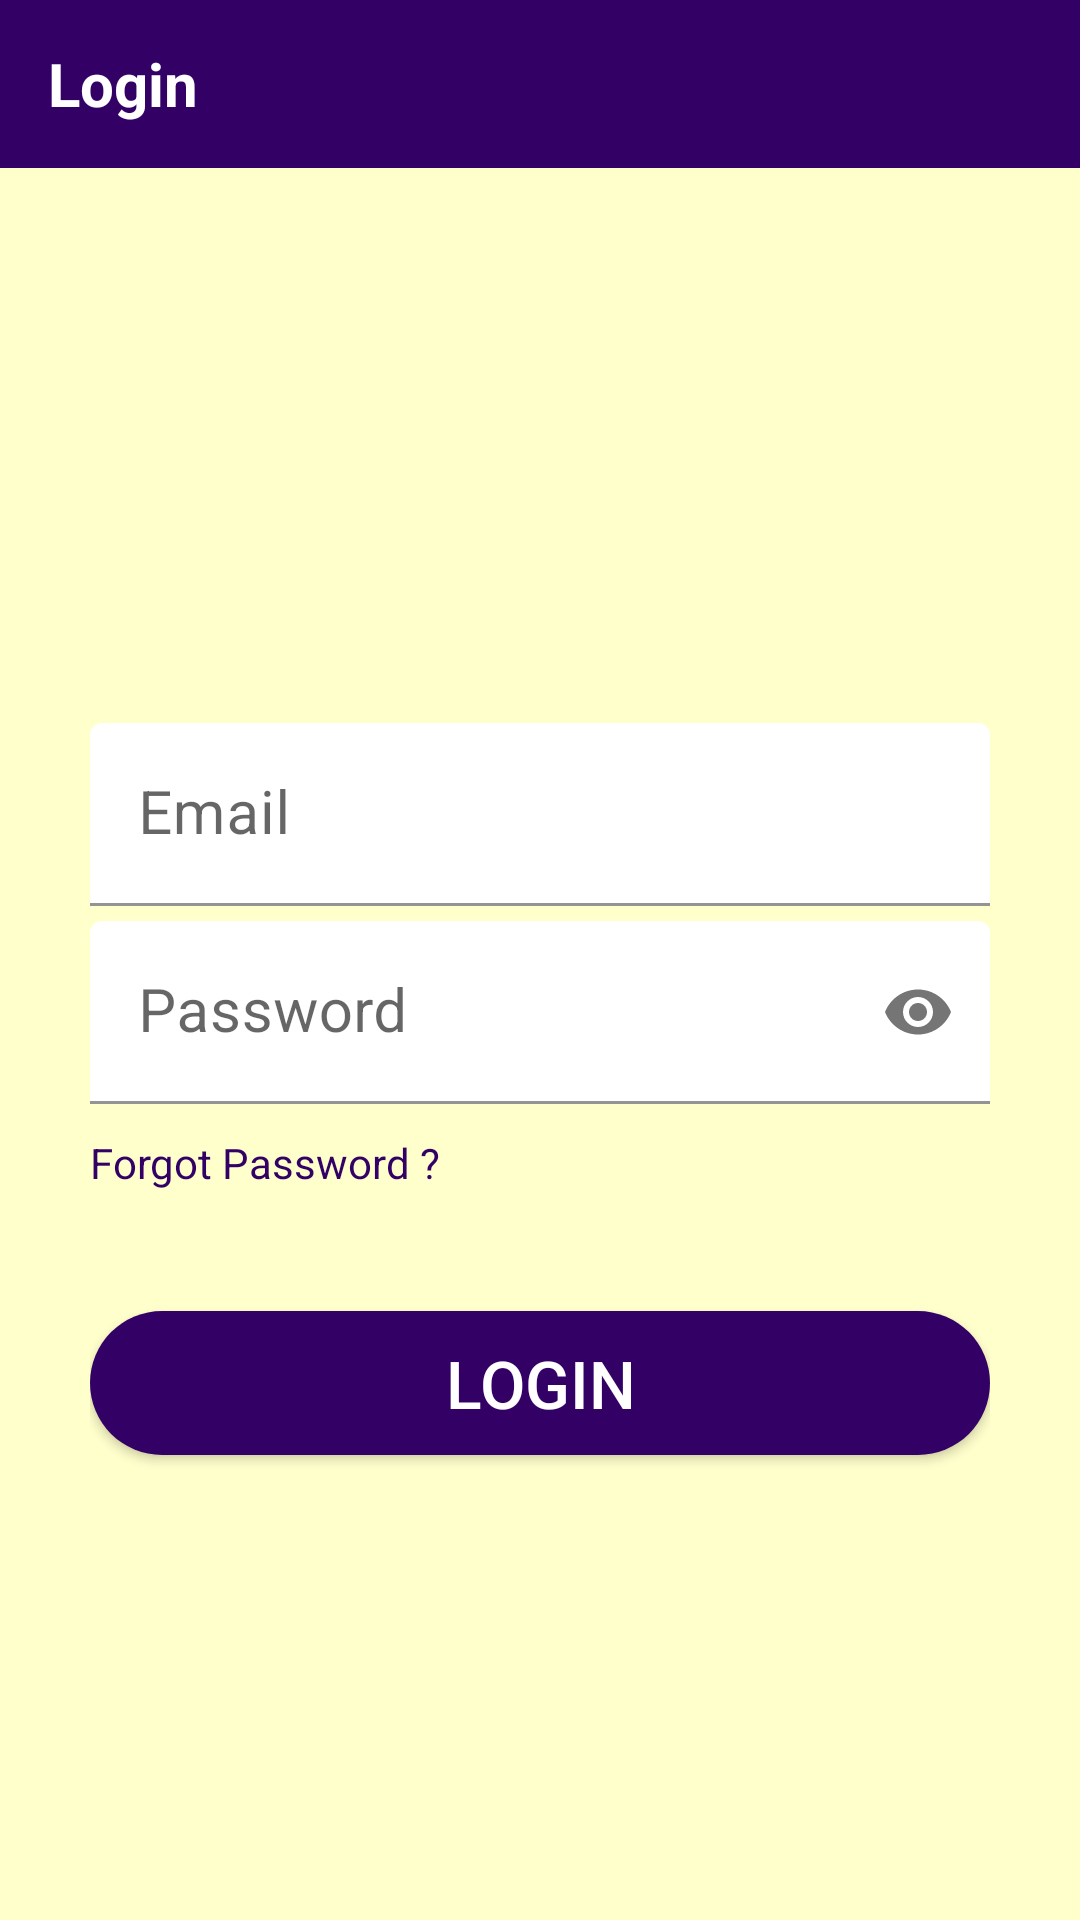

Reconstruct the res/layout file that produces this screen, plus the resources it refers to.
<!-- AndroidManifest.xml: application theme Theme.DDUPlacementAdmin -->
<!-- res/layout/activity_sign_in_.xml -->
<?xml version="1.0" encoding="utf-8"?>
<LinearLayout xmlns:android="http://schemas.android.com/apk/res/android"
    xmlns:app="http://schemas.android.com/apk/res-auto"
    xmlns:tools="http://schemas.android.com/tools"
    android:layout_width="match_parent"
    android:layout_height="match_parent"
    android:orientation="vertical"
    android:background="@color/lightyellow"
    tools:context=".SignIn_Activity">

    <androidx.appcompat.widget.Toolbar
        android:layout_width="match_parent"
        android:layout_height="wrap_content"
        android:background="@color/blue">

        <TextView
            android:layout_width="wrap_content"
            android:layout_height="wrap_content"
            android:text="Login"
            android:textStyle="bold"
            android:textSize="20sp"
            android:textColor="@color/white"/>

    </androidx.appcompat.widget.Toolbar>

    <LinearLayout
        android:layout_width="match_parent"
        android:layout_height="match_parent"
        android:orientation="vertical"
        android:padding="30dp">

        <com.google.android.material.textfield.TextInputLayout
            android:layout_width="match_parent"
            android:layout_height="wrap_content"
            android:focusable="true"
            app:boxBackgroundColor="@color/white"
            android:focusableInTouchMode="true"
            android:layout_marginTop="5dp">

            <EditText
                android:layout_width="match_parent"
                android:layout_height="wrap_content"
                android:id="@+id/email"
                android:layout_marginTop="150dp"
                android:hint="Email"
                android:ems="10"
                android:inputType="textEmailAddress"
                android:textSize="20sp" />
        </com.google.android.material.textfield.TextInputLayout>

        <com.google.android.material.textfield.TextInputLayout
            android:layout_width="match_parent"
            android:layout_height="wrap_content"
            android:focusable="true"
            app:boxBackgroundColor="@color/white"
            android:focusableInTouchMode="true"
            android:layout_marginTop="5dp"
            app:passwordToggleEnabled="true">

            <EditText
                android:layout_width="match_parent"
                android:layout_height="wrap_content"
                android:id="@+id/password"
                android:hint="Password"
                android:ems="10"
                android:inputType="textPassword"
                android:textSize="20sp" />

        </com.google.android.material.textfield.TextInputLayout>




        <TextView
            android:layout_width="wrap_content"
            android:layout_height="wrap_content"
            android:text="Forgot Password ?"
            android:layout_marginTop="10dp"
            android:textColor="@color/blue"
            android:id="@+id/forgot_pass" />

        <Button
            android:layout_width="match_parent"
            android:layout_height="wrap_content"
            android:text="LOGIN"
            android:background="@drawable/button_rounded"
            android:id="@+id/btn_login"
            android:textSize="22sp"
            android:textColor="#ffffff"
            android:layout_marginTop="40dp" />



    </LinearLayout>



</LinearLayout>
<!-- resources referenced by this layout -->
<resources>
  <color name="blue">#330066</color>
  <color name="lightyellow">#FFFFCC</color>
  <color name="white">#FFFFFFFF</color>
  <!-- drawable button_rounded (drawable) -->
  <?xml version="1.0" encoding="utf-8"?>
  <shape xmlns:android="http://schemas.android.com/apk/res/android">
  
      <solid
          android:color="@color/blue"
          />
  
      <corners
          android:radius="30dp"
          />
  
  </shape>
  <style name="Theme.DDUPlacementAdmin" parent="Theme.MaterialComponents.DayNight.NoActionBar">
          
          <item name="colorPrimary">@color/blue</item>
          <item name="colorPrimaryVariant">@color/blue</item>
          <item name="colorOnPrimary">@color/white</item>
          
          <item name="colorSecondary">@color/teal_200</item>
          <item name="colorSecondaryVariant">@color/teal_700</item>
          <item name="colorOnSecondary">@color/black</item>
          
          <item name="android:statusBarColor" tools:targetApi="l">?attr/colorPrimaryVariant</item>
          
      </style>
  <color name="teal_200">#FF03DAC5</color>
  <color name="teal_700">#FF018786</color>
  <color name="black">#FF000000</color>
</resources>
